Run: headless pygame with SDL's dummy video driver; simulated clock (each Clock.tick advances the game by its frame time, no real sleeping); random seed 0; keys injected as events and as key.get_pressed() state; mouse plan: one left click at the window centre at the start of phase 2, then a move to the lower-right quarter at the start of phase 3.
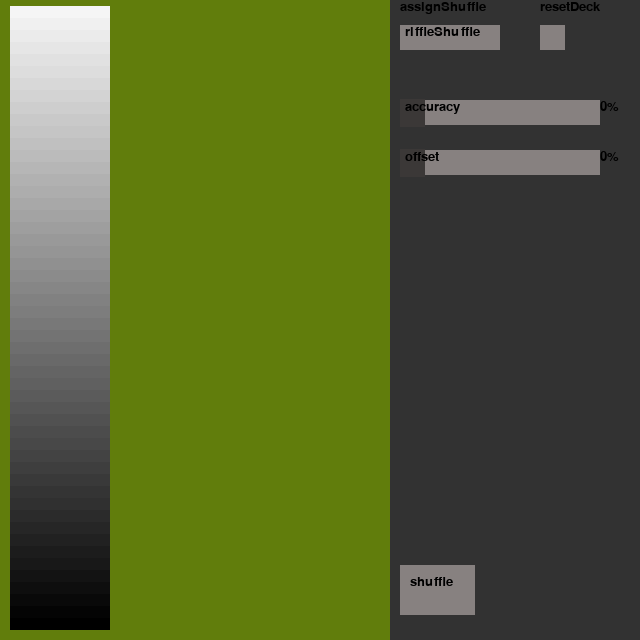
Frame 1 of 4 · flips 1–60 · no input
Frame 2 of 4 · flips 61–180 · clicked the window centre · tapped SPACE, RETURN · held RIGHT (→), D · screen unchanged from frame 1, image omitted
Frame 3 of 4 · flips 181–300 · moved the mouse to the lower-right quarter · held DOWN (↓), S · screen unchanged from frame 2, image omitted
Frame 4 of 4 · flips 301–420 · held LEFT (←), A, UP (↑), W · screen unchanged from frame 3, image omitted

The pygame program that drew these frames:

import pygame
import random
import string

pygame.init()
SCREEN_WIDTH = 640
SCREEN_HEIGHT = 640
SCREEN = pygame.display.set_mode((SCREEN_WIDTH, SCREEN_HEIGHT))
pygame.display.set_caption("Shuffling simulator")

GREY = (135, 129, 128)
DARK_GREY = (59, 56, 55)
sliderNameFont = pygame.font.SysFont("Arial", 20)
sliderValueFont = pygame.font.SysFont("Arial", 20)


settingsTabWidth = 250
settingsTabHeight = SCREEN_HEIGHT
settingsTabX = (SCREEN_WIDTH - settingsTabWidth)
settingsTabY = 0
settingsTab = pygame.Rect(settingsTabX, settingsTabY, settingsTabWidth, settingsTabHeight)

clock = pygame.time.Clock()

deckGenerated = False
deck = []

class Slider:
    def __init__(self, posX, posY, width, height, name):
        self.slider = pygame.Rect(posX, posY, width, height)
        self.handle = pygame.Rect(posX, (posY - height * 0.04), height, (height * 1.16))
        self.minX = self.slider.x
        self.maxX = self.slider.x + self.slider.width - self.handle.width
        self.value = 0.0
        self.name = name
        
    def draw(self, screen, color1, color2):
        pygame.draw.rect(screen, color1, self.slider)
        pygame.draw.rect(screen, color2, self.handle)
        Draw_text(self.name, sliderNameFont, (0, 0, 0), (self.slider.x + 5), self.slider.y)
        Draw_text(str(int(self.value * 100)) + "%", sliderValueFont, (0, 0, 0), (self.slider.x + self.slider.width), self.slider.y)

class Button:
    def __init__(self, posX, posY, width, height, name, values, nameText, valueText):
        self.button = pygame.Rect(posX, posY, width, height)
        self.name = name
        self.values = values
        self.nameText = nameText
        self.valueText = valueText
        
        self.valueIndex = 0
        self.value = self.values[self.valueIndex]
    
    def nextValue(self):
        self.valueIndex = (self.valueIndex + 1) % len(self.values)
        self.value = self.values[self.valueIndex]
    
    def draw(self, screen, color, textNameX, textNameY, textValuex, textValueY):
        pygame.draw.rect(screen, color, self.button)
        if self.nameText and self.valueText:
            Draw_text(self.name, sliderValueFont, (0, 0, 0), self.button.x + textNameX, self.button.y + textNameY)
            Draw_text(str(self.value), sliderValueFont, (0, 0, 0), self.button.x + textValuex, self.button.y + textValueY)
        elif self.nameText and not self.valueText:
            Draw_text(self.name, sliderValueFont, (0, 0, 0), self.button.x + textNameX, self.button.y + textNameY)
        elif not self.nameText and self.valueText:
            Draw_text(str(self.value), sliderValueFont, (0, 0, 0), self.button.x + textValuex, self.button.y + textValueY)
        

settings = {
    "shuffle": "riffleShuffle",
    "offset": 0.0,
    "accuracy": 0.0,
    "randomness": 0.0,
    "deckSize": 52,
    "inOutRand": "o"
}

shuffles = ["riffleShuffle", "cutDeck", "computer"]

sliders = {
    "accuracy": Slider((settingsTabX + 10), 100, 200, 25, "accuracy"),
    "offset": Slider((settingsTabX + 10), 150, 200, 25, "offset"),
    #"randomness": Slider((settingsTabX + 10), 200, 200, 25, "randomness")
}

buttons = {
    "shuffle": Button((settingsTabX + 10), (settingsTabHeight - 75), 75, 50, "shuffle", [False, True], True, False),
    "assignShuffle": Button((settingsTabX + 10), (settingsTabY + 25), 100, 25, "assignShuffle", shuffles, True, True),
    "resetDeck": Button((settingsTabX + 150), (settingsTabY + 25), 25, 25, "resetDeck", [False, True], True, False)
}


def Draw_text(text, font, text_col, x, y):
    img = font.render(text, True, text_col)
    SCREEN.blit(img, (x, y))

def GenDeck(n):
    deck = list(range(n))
    return deck

def DisplayDeck(deck):
    
    n = len(deck)
    
    
    for i, c in enumerate(deck):
        cardWidth = 100
        cardHeight = 30
        buffX = 10
        buffY = 10
        xPos = buffX
        
        if cardHeight * n > SCREEN_HEIGHT:
            cardHeight = SCREEN_HEIGHT // n
        
        if n == 1:
            yPos = (SCREEN_HEIGHT - cardHeight) // 2
            color = 0
        else:
            yPos = SCREEN_HEIGHT - (cardHeight * i) - buffY - cardHeight
            color = int(c * 250 / n)
            
            
        rect = pygame.Rect(xPos, yPos, cardWidth, cardHeight)
        pygame.draw.rect(SCREEN, (color, color, color), rect)
    
    return

def ShuffleWithSettings(deck, settings):
    if settings["shuffle"] == "cutDeck":
        return CutDeck(deck, settings["offset"], settings["accuracy"])

    elif settings["shuffle"] == "riffleShuffle":
        return RiffleShuffle(deck, settings["offset"], settings["accuracy"], settings["inOutRand"])

    elif settings["shuffle"] == "computer":
        return ComputerRandomShuffle(deck)

    else:
        print("Unknown shuffle")
        return deck

def ComputerRandomShuffle(deck):
    shuffledDeck = random.sample(deck, len(deck))
    return shuffledDeck

# Offset: 0.5 = deck split in 2 equal halves, Accuracy: 0.0 = deck cut point completly random 
# and one half will go as a whole first then the other as  whole, 1.0 = deck cut point is exact 
# and the halves will deposit exactly one card one after the other
def RiffleShuffle(deck, offset, accuracy, inOutRand):
    n = len(deck)
    
    offset = max(0.0, min(1.0, offset))
    accuracy = max(0.0, min(1.0, accuracy))
    
    cutIndex = CutIndex(n, offset, accuracy)
    
    top = deck[cutIndex:]
    bottom = deck[:cutIndex]
    
    ti = 0  # Top half Index
    bi = 0  # Bottom half Index
    
    if (inOutRand == "i"):
        useTop = True
    elif (inOutRand == "o"):
        useTop = False
    else:
        useTop = random.choice([True, False])
    
    shuffledDeck = []

    while ti < len(top) or bi < len(bottom):

        # Change the deck half if the other is empty
        if useTop and ti >= len(top):
            useTop = False
        elif not useTop and bi >= len(bottom):
            useTop = True

        # Move a card to the shuffled 
        if useTop and ti < len(top):
            shuffledDeck.append(top[ti])
            ti += 1
        elif not useTop and bi < len(bottom):
            shuffledDeck.append(bottom[bi])
            bi += 1

        # Decide whether to change deck half
        if random.random() < accuracy:
            useTop = not useTop
    print(offset)        
    return shuffledDeck

# Offset: 0.5 = deck split in 2 equal halves, Accuracy will decrease radially from the offset 
# point from 1 untill completly random at 0
def CutDeck(deck, offset, accuracy):
    n = len(deck)
    
    offset = max(0.0, min(1.0, offset))
    accuracy = max(0.0, min(1.0, accuracy))
    
    cutIndex = CutIndex(n, offset, accuracy)
    
    print(cutIndex)
    top = deck[:cutIndex]
    bottom = deck[cutIndex:]
    
    cutDeck = bottom + top
    
    return cutDeck

def CutIndex(n, offset, accuracy):
    targetCut = offset * n

    idealRadius = (1 - accuracy) * (n / 2)

    # Initial bounds
    low = targetCut - idealRadius
    high = targetCut + idealRadius

    # Redistribute range to the higher side if hitting the lower bound
    if low < 0:
        high += -low
        low = 0

    # Redistribute range to the lower side if hitting the higher bound
    if high > n:
        low -= (high - n)
        high = n

    low = max(0, low)
    high = min(n, high)

    cutIndex = int(random.uniform(low, high))
    
    return cutIndex

deck = GenDeck(settings["deckSize"])
deckGenerated = True

running = True
while running:

    clock.tick(60)
    SCREEN.fill((97, 125, 12))
    pygame.draw.rect(SCREEN, (50, 50, 50), settingsTab)
    
    mouse_held = pygame.mouse.get_pressed()
    mouse_x, mouse_y = pygame.mouse.get_pos()
    
    for event in pygame.event.get():
        if event.type == pygame.QUIT:
            running = False

        if event.type == pygame.KEYDOWN:
            if event.key == pygame.K_1:
                if not deckGenerated:
                    deck = GenDeck(settings["deckSize"])
                    deckGenerated = True
                deck = ShuffleWithSettings(deck, settings)

            elif event.key == pygame.K_r:
                deck = GenDeck(settings["deckSize"])
                deckGenerated = True

            elif event.key == pygame.K_q:
                running = False
                
        if event.type == pygame.MOUSEBUTTONDOWN:
            if event.button == 1:
                for button in buttons.values():
                    if button.button.collidepoint(event.pos):
                        if button.name == "shuffle":
                            if button.value == False:
                                deck = ShuffleWithSettings(deck, settings)
                                button.value = True
                        elif button.name == "assignShuffle":
                            button.nextValue()
                            settings["shuffle"] = button.value
                            print(button.value)
                        elif button.name == "resetDeck":
                            if button.value == False:
                                deck = GenDeck(settings["deckSize"])
                                deckGenerated = True
                                button.value = True
                         
        elif event.type == pygame.MOUSEBUTTONUP:
            if event.button == 1:
                if buttons["shuffle"].value == True:
                    buttons["shuffle"].value = False
                    buttons["shuffle"].valueIndex = 1
                elif buttons["resetDeck"].value == True:
                    buttons["resetDeck"].value = False
                    buttons["resetDeck"].valueIndex = 1
    
    if mouse_held[0]:
        for slider in sliders.values():
            if slider.slider.collidepoint(mouse_x, mouse_y):
                slider.handle.x = max(slider.minX, min(slider.maxX, mouse_x - slider.handle.width // 2))
                slider.value = (slider.handle.x - slider.minX) / (slider.maxX - slider.minX)
                settings[slider.name] = slider.value

    for slider in sliders.values():
        slider.draw(SCREEN, GREY, DARK_GREY)
    
    for button in buttons.values():
        if button.name == "shuffle":
            if button.value == False:
                button.draw(SCREEN, GREY, 10, 10, 0, 0)
            else:
                button.draw(SCREEN, DARK_GREY, 10, 15, 0, 0)
        elif button.name == "resetDeck":
            if button.value == False:
                button.draw(SCREEN, GREY, 0, -25, 0, 0)
            else:
                button.draw(SCREEN, DARK_GREY, 0, 0, 0, 0)
        else:
            button.draw(SCREEN, GREY, 0, -25, 5, 0)
            
    DisplayDeck(deck)
    pygame.display.flip()
    
    
            
pygame.quit()
